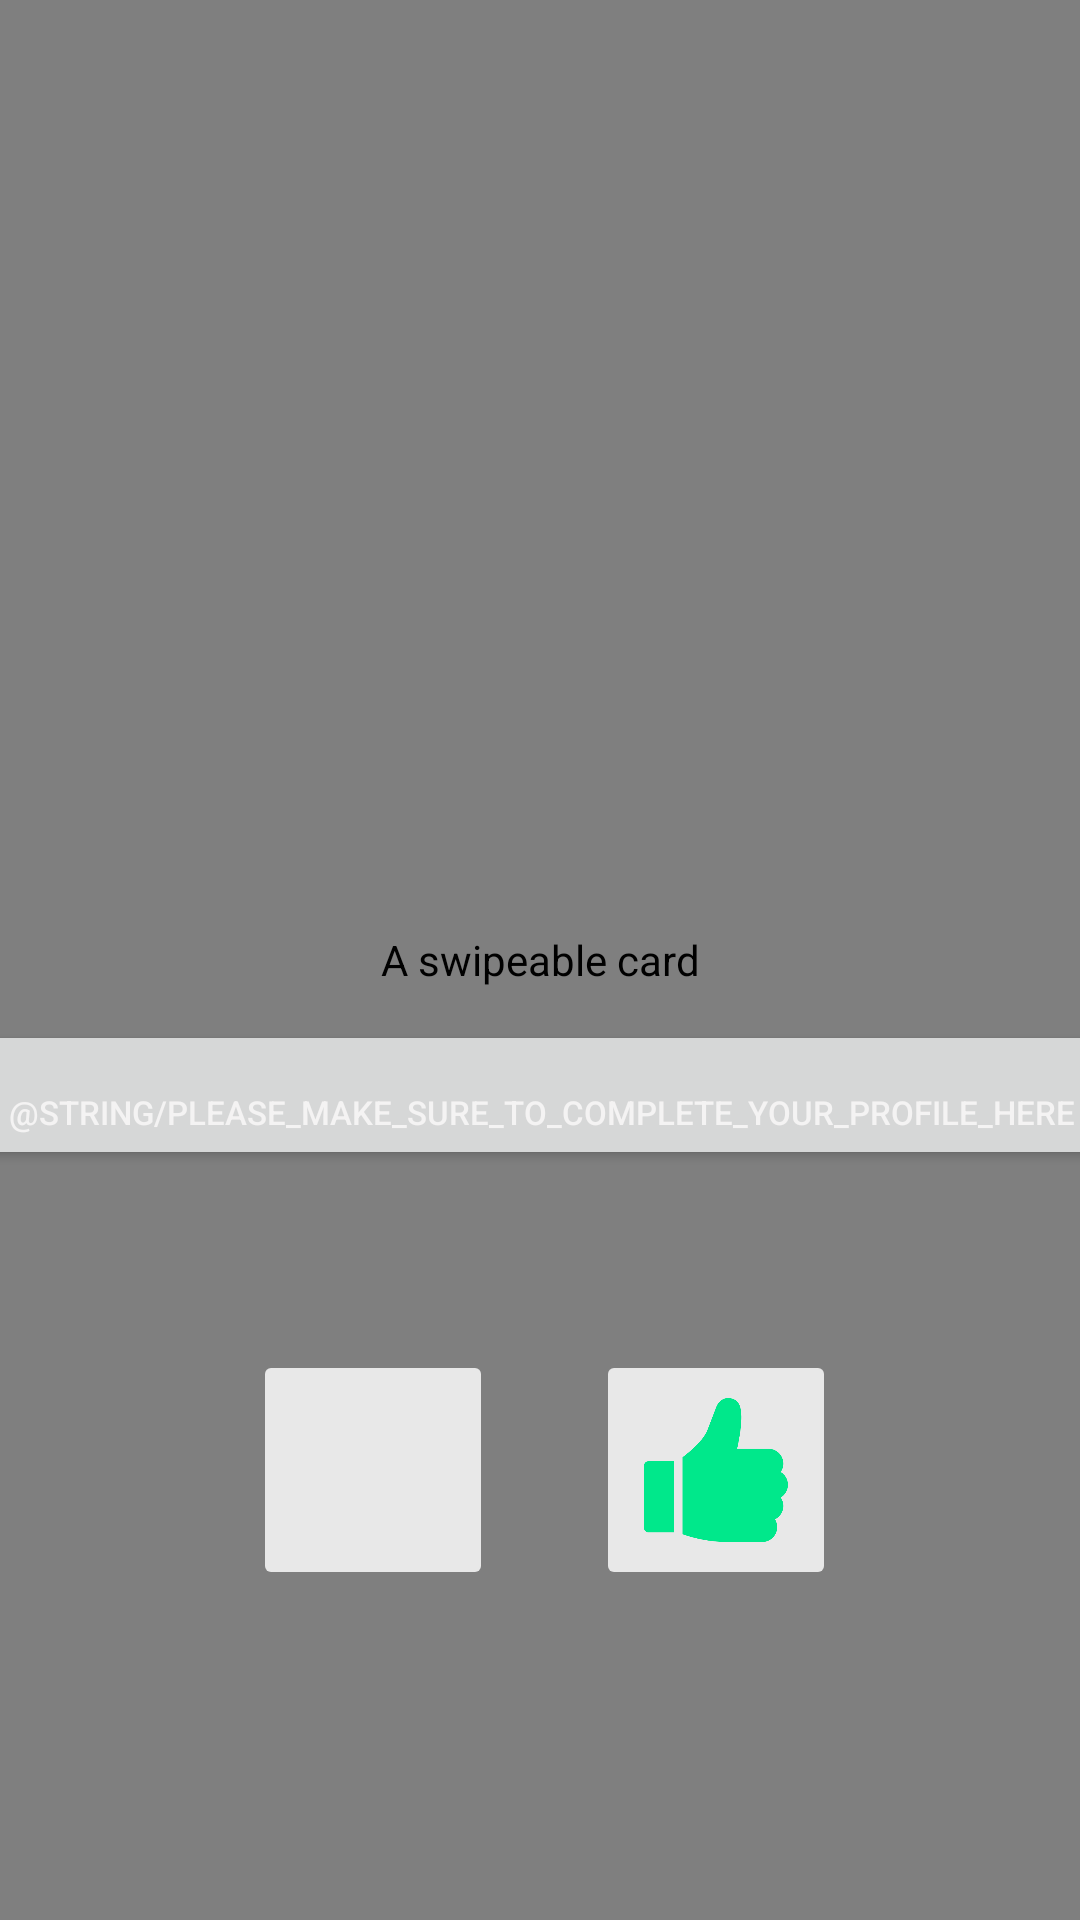

Here is an Android app screen rendered from its layout file. Give the layout XML and the strings, colors and styles it references.
<!-- AndroidManifest.xml: application theme Theme.Jobr -->
<!-- res/layout/fragment_match.xml -->
<?xml version="1.0" encoding="utf-8"?>
<androidx.constraintlayout.widget.ConstraintLayout xmlns:android="http://schemas.android.com/apk/res/android"
    xmlns:app="http://schemas.android.com/apk/res-auto"
    xmlns:tools="http://schemas.android.com/tools"
    android:layout_width="match_parent"
    android:layout_height="match_parent"
    tools:context=".ui.home.MatchFragment">

        <com.yuyakaido.android.cardstackview.CardStackView
    android:id="@+id/card_stack_view"
    android:layout_width="match_parent"
    android:layout_height="match_parent"
    android:contentDescription="@string/swipeable_card" />

        <Button
            android:id="@+id/help_button"
            android:layout_width="409dp"
            android:layout_height="50dp"
            android:layout_marginBottom="250dp"
            android:gravity="bottom|center_horizontal"
            android:paddingBottom="12dp"
            android:text="@string/please_make_sure_to_complete_your_profile_here"
            android:textAlignment="center"
            android:textColor="#F4F3F3"
            android:textSize="11sp"
            app:layout_constraintBottom_toBottomOf="parent"
            app:layout_constraintEnd_toEndOf="parent"
            app:layout_constraintStart_toStartOf="parent"
            tools:ignore="TextContrastCheck,VisualLintBounds,VisualLintButtonSize,TextSizeCheck,VisualLintOverlap" />

        <ImageButton
            android:id="@+id/btnLike"
            android:layout_width="80dp"
            android:layout_height="80dp"
            android:layout_marginEnd="80dp"
            android:layout_marginBottom="110dp"
            android:backgroundTint="@color/light_gray"
            android:contentDescription="@string/like"
            android:padding="16dp"
            android:scaleType="centerCrop"
            android:src="@drawable/like"
            app:layout_constraintBottom_toBottomOf="parent"
            app:layout_constraintEnd_toEndOf="parent"
            app:layout_constraintHorizontal_bias="0.958"
            app:layout_constraintStart_toEndOf="@+id/btnDislike"
            app:tint="@color/green"
            tools:ignore="ImageContrastCheck" />

        <ImageButton
            android:id="@+id/btnDislike"
            android:layout_width="80dp"
            android:layout_height="80dp"
            android:layout_marginStart="80dp"
            android:layout_marginBottom="110dp"
            android:backgroundTint="@color/light_gray"
            android:contentDescription="@string/dislike"
            android:cropToPadding="false"
            android:padding="16dp"
            android:scaleType="fitXY"
            android:src="@drawable/close"
            app:layout_constraintBottom_toBottomOf="parent"
            app:layout_constraintEnd_toEndOf="parent"
            app:layout_constraintHorizontal_bias="0.022"
            app:layout_constraintStart_toStartOf="parent"
            app:tint="@color/red"
            tools:ignore="ImageContrastCheck" />

</androidx.constraintlayout.widget.ConstraintLayout>
<!-- resources referenced by this layout -->
<resources>
  <color name="green">#00E88B</color>
  <color name="light_gray">#E8E8E8</color>
  <color name="red">#E83A3A</color>
  <!-- drawable like: png bitmap (drawable, 17833 bytes) -->
  <string name="dislike">Dislike</string>
  <string name="like">Like</string>
  <string name="swipeable_card">A swipeable card</string>
  <style name="Theme.Jobr" parent="Theme.MaterialComponents.DayNight.DarkActionBar">
          
          <item name="colorPrimary">@color/purple_500</item>
          <item name="colorPrimaryVariant">@color/purple_700</item>
          <item name="colorOnPrimary">@color/white</item>
          
          <item name="colorSecondary">@color/teal_200</item>
          <item name="colorSecondaryVariant">@color/teal_700</item>
          <item name="colorOnSecondary">@color/black</item>
          
          <item name="android:statusBarColor">?attr/colorPrimaryVariant</item>
          
      </style>
  <color name="white">#FFFFFFFF</color>
  <color name="teal_200">#ff1500</color>
  <color name="teal_700">#FF018786</color>
  <color name="black">#FF000000</color>
  <!-- not gathered from this repository: default colours our renderer supplied (Android Studio template values) -->
  <color name="purple_500">#FF6200EE</color>
  <color name="purple_700">#FF3700B3</color>
</resources>
